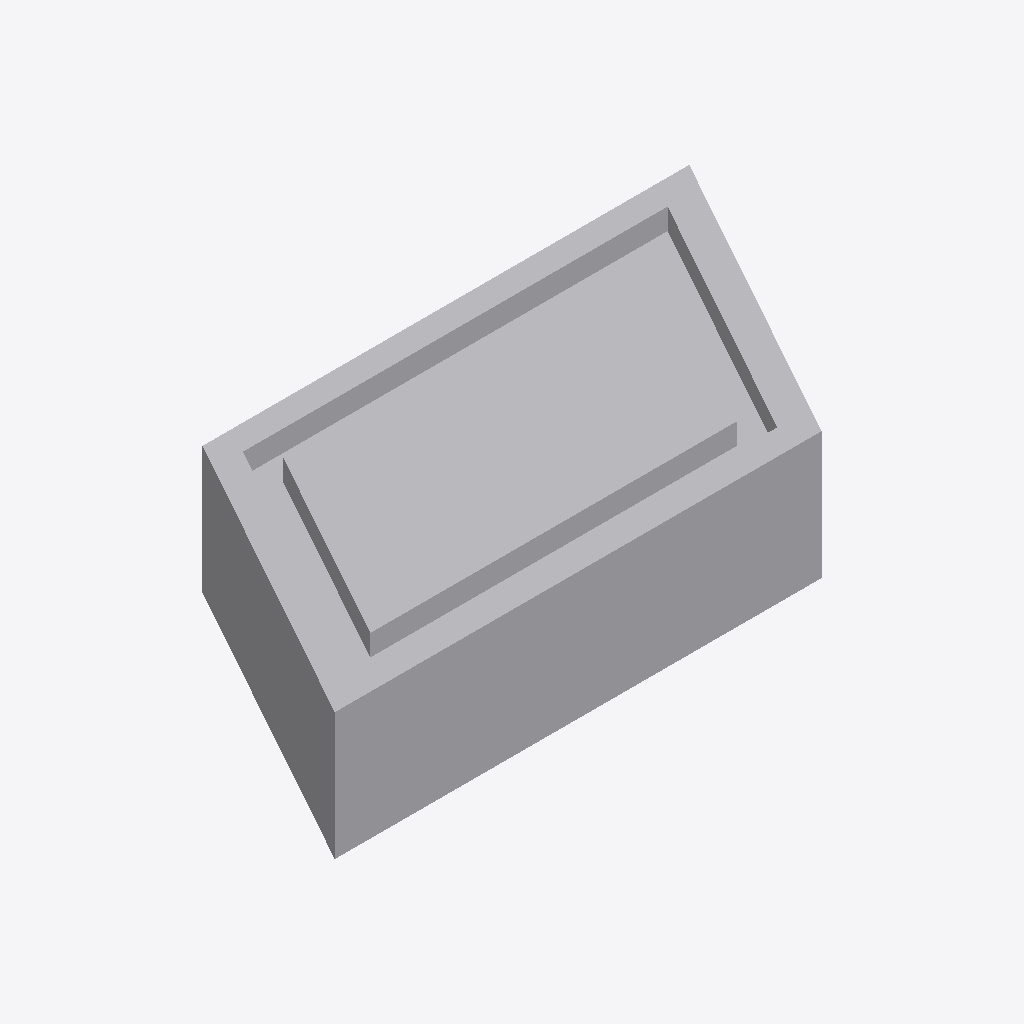
Isometric view of an IFC building model (IFC-SPF (STEP), schema IFC4, length unit metre), seen from the south-west, elements coloured by IFC class: 1 other element (light grey).
Extent 1.5 m × 0.7 m × 0.3 m (x, y, z). Elements (1): 1 IfcBuildingElementProxy.

HEADER;
FILE_DESCRIPTION(('ViewDefinition [ReferenceView_V1.2]','ExchangeRequirement [Architecture]'),'2;1');
FILE_NAME('2018_01','2022-07-15T13:53:58',(''),(''),'ODA IFC SDK 22.8','22.1.30.34 - Exporter 22.5.0.0 - Alternative Ben','');
FILE_SCHEMA(('IFC4'));
ENDSEC;
DATA;
#94=IFCPROJECT('3nLKYAeiD5mw80KZFf_uSC',#20,'2018_01',$,$,'','Projekt  Status',(#89),#86);
#97=IFCSITE('3nLKYAeiD5mw80KZFf_uSE',#20,'Default',$,$,#96,$,$,.ELEMENT.,(48,8,15,359802),(11,34,47,783432),0.0,$,$);
#142=IFCBUILDINGELEMENTPROXY('0VzDJjhVb1693_6mEPp5LN',#20,'Modul_Geom:Modul_Geom:2475078',$,'Modul_Geom:Modul_Geom',#141,#139,'2475078',.NOTDEFINED.);
ENDSEC;
